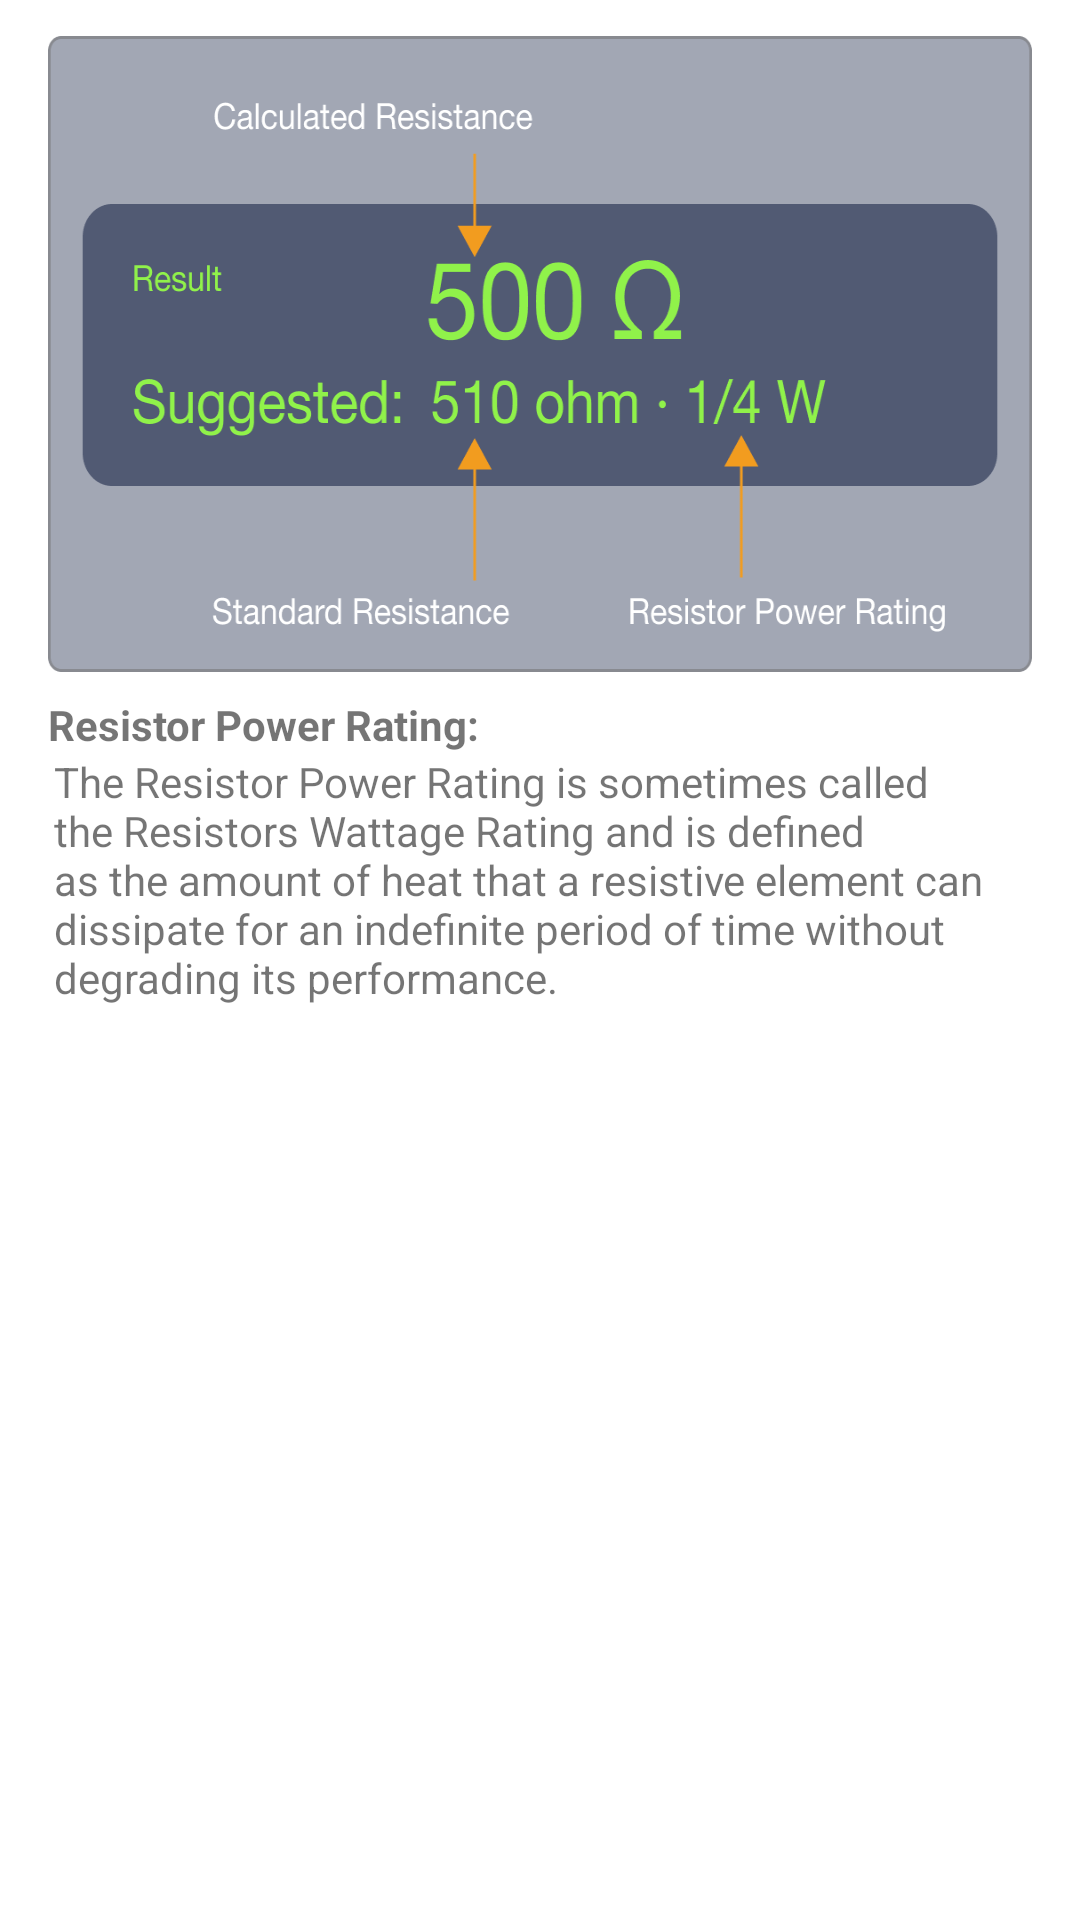

Write the Android layout XML for this screen, with the resource values it uses.
<!-- AndroidManifest.xml: application theme Theme.LEDResistorCalculator -->
<!-- res/layout/fragment_help.xml -->
<?xml version="1.0" encoding="utf-8"?>
<ScrollView xmlns:android="http://schemas.android.com/apk/res/android"
    xmlns:tools="http://schemas.android.com/tools"
    android:layout_width="match_parent"
    android:layout_height="match_parent">

    
    <LinearLayout
        android:layout_width="match_parent"
        android:layout_height="wrap_content"
        android:layout_marginStart="16dp"
        android:layout_marginEnd="16dp"
        android:orientation="vertical"
        >
        <ImageView
            android:layout_width="wrap_content"
            android:layout_height="wrap_content"
            android:src="@drawable/help_result_section"
            android:layout_marginTop="12dp"
            android:scaleType="fitXY"
            android:layout_gravity="center"
            android:contentDescription="@string/result_help_image" />
        <TextView
            android:layout_width="match_parent"
            android:layout_height="wrap_content"
            android:text="@string/resistor_power_rating"
            android:layout_marginTop="8dp"
            android:textStyle="bold"/>
        <TextView
            android:layout_width="match_parent"
            android:layout_height="wrap_content"
            android:text="@string/resistor_power_rating_info"
            android:layout_marginStart="2dp"
            />
    </LinearLayout>

</ScrollView>
<!-- resources referenced by this layout -->
<resources>
  <!-- drawable help_result_section: png bitmap (drawable-hdpi, 20766 bytes) -->
  <string name="resistor_power_rating">Resistor Power Rating: </string>
  <string name="resistor_power_rating_info">The Resistor Power Rating is sometimes called the Resistors Wattage Rating and is defined as the amount of heat that a resistive element can dissipate for an indefinite period of time without degrading its performance.</string>
  <string name="result_help_image">Result help image</string>
  <style name="Theme.LEDResistorCalculator" parent="Theme.MaterialComponents.DayNight.NoActionBar">
          
          <item name="colorPrimary">@color/purple_500</item>
          <item name="colorPrimaryVariant">@color/purple_700</item>
          <item name="colorOnPrimary">@color/white</item>
          
          <item name="colorSecondary">@color/teal_200</item>
          <item name="colorSecondaryVariant">@color/teal_700</item>
          <item name="colorOnSecondary">@color/black</item>
          
          <item name="android:statusBarColor" tools:targetApi="l">?attr/colorPrimaryVariant</item>
          
  
      </style>
  <color name="purple_500">#FF6200EE</color>
  <color name="purple_700">#FF3700B3</color>
  <color name="white">#FFFFFFFF</color>
  <color name="teal_200">#FF03DAC5</color>
  <color name="teal_700">#FF018786</color>
  <color name="black">#FF000000</color>
</resources>
